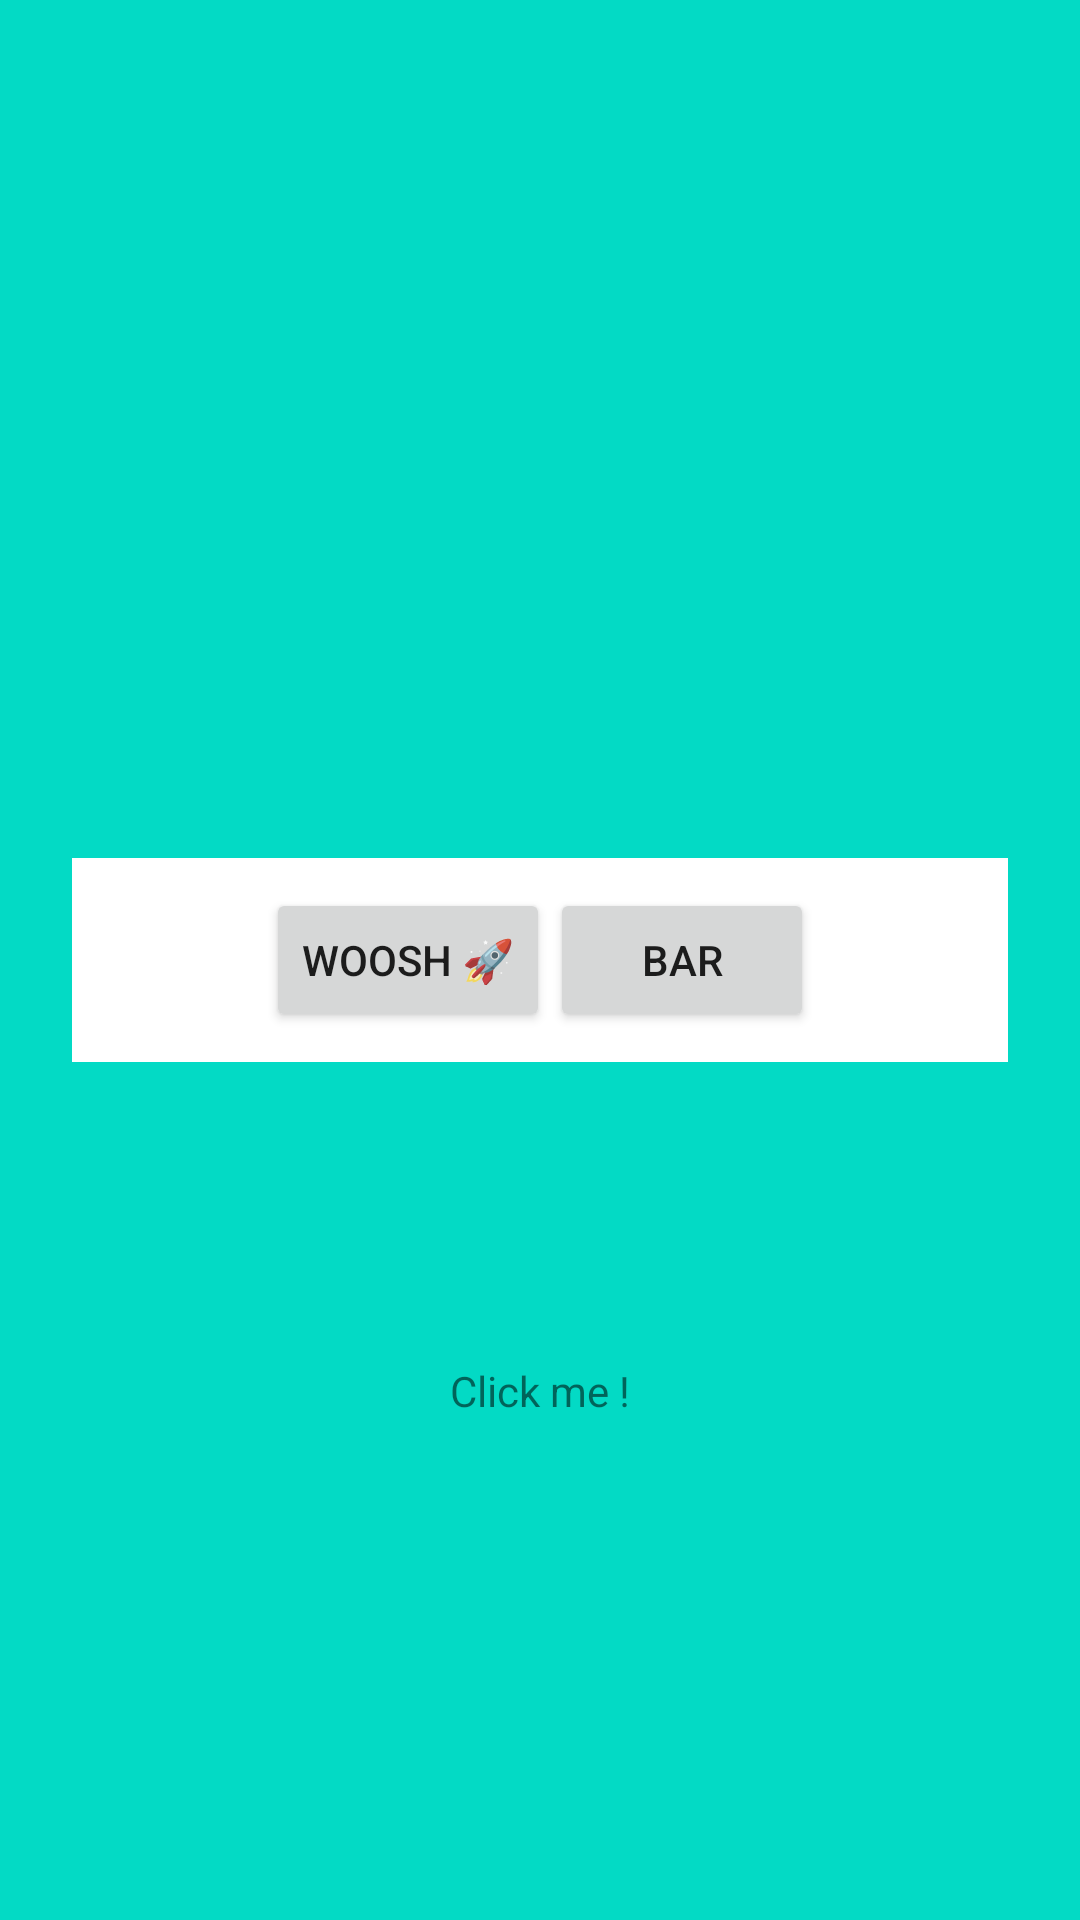

Reconstruct the res/layout file that produces this screen, plus the resources it refers to.
<!-- AndroidManifest.xml: application theme Theme.ItAkademyAndroid -->
<!-- res/layout/activity_main.xml -->
<?xml version="1.0" encoding="utf-8"?>
<androidx.constraintlayout.widget.ConstraintLayout xmlns:android="http://schemas.android.com/apk/res/android"
    xmlns:app="http://schemas.android.com/apk/res-auto"
    xmlns:tools="http://schemas.android.com/tools"
    android:layout_width="match_parent"
    android:layout_height="match_parent"
    android:background="@color/teal_200"
    tools:context=".MainActivity">

    <LinearLayout
        android:id="@+id/linearLayout"
        android:layout_width="match_parent"
        android:layout_height="wrap_content"
        android:layout_marginStart="24dp"
        android:layout_marginEnd="24dp"
        android:background="@color/white"
        android:gravity="center"
        android:paddingVertical="10dp"
        app:layout_constraintBottom_toBottomOf="parent"
        app:layout_constraintEnd_toEndOf="parent"
        app:layout_constraintStart_toStartOf="parent"
        app:layout_constraintTop_toTopOf="parent">

        <Button
            android:id="@+id/homeButton1"
            android:layout_width="wrap_content"
            android:layout_height="wrap_content"
            android:layout_marginEnd="@dimen/defaultPadding"
            android:text="@string/main_button_left"
            android:onClick="goToSecondaryActivity"/>

        <Button
            android:id="@+id/homeButton2"
            android:layout_width="wrap_content"
            android:layout_height="wrap_content"
            android:layout_marginStart="@dimen/defaultPadding"
            android:text="@string/main_button_right" />

    </LinearLayout>

    <TextView
        android:id="@+id/title"
        android:layout_width="wrap_content"
        android:layout_height="wrap_content"
        android:layout_marginBottom="200dp"
        app:layout_constraintBottom_toTopOf="@+id/linearLayout"
        app:layout_constraintEnd_toEndOf="parent"
        app:layout_constraintStart_toStartOf="parent"
        app:layout_constraintTop_toTopOf="parent"
        tools:text="@string/app_name" />

    <TextView
        android:id="@+id/textView"
        android:layout_width="wrap_content"
        android:layout_height="wrap_content"
        android:layout_marginTop="100dp"
        android:text="@string/click_me"
        app:layout_constraintEnd_toEndOf="parent"
        app:layout_constraintStart_toStartOf="parent"
        app:layout_constraintTop_toBottomOf="@+id/linearLayout"
        android:onClick="foo" />

</androidx.constraintlayout.widget.ConstraintLayout>
<!-- resources referenced by this layout -->
<resources>
  <string name="app_name">ItAkademy-Android</string>
  <string name="click_me">Click me !</string>
  <string name="main_button_left">Woosh 🚀</string>
  <string name="main_button_right">Bar</string>
  <style name="Theme.ItAkademyAndroid" parent="Theme.MaterialComponents.DayNight.DarkActionBar">
          
          <item name="colorPrimary">@color/purple_500</item>
          <item name="colorPrimaryVariant">@color/purple_700</item>
          <item name="colorOnPrimary">@color/white</item>
          
          <item name="colorSecondary">@color/teal_200</item>
          <item name="colorSecondaryVariant">@color/teal_700</item>
          <item name="colorOnSecondary">@color/black</item>
          
          <item name="android:statusBarColor" tools:targetApi="l">?attr/colorPrimaryVariant</item>
          
      </style>
  <!-- not gathered from this repository: default colours our renderer supplied (Android Studio template values) -->
  <color name="purple_500">#FF6200EE</color>
  <color name="purple_700">#FF3700B3</color>
  <color name="teal_200">#FF03DAC5</color>
  <color name="teal_700">#FF018786</color>
  <color name="black">#FF000000</color>
  <color name="white">#FFFFFFFF</color>
</resources>
